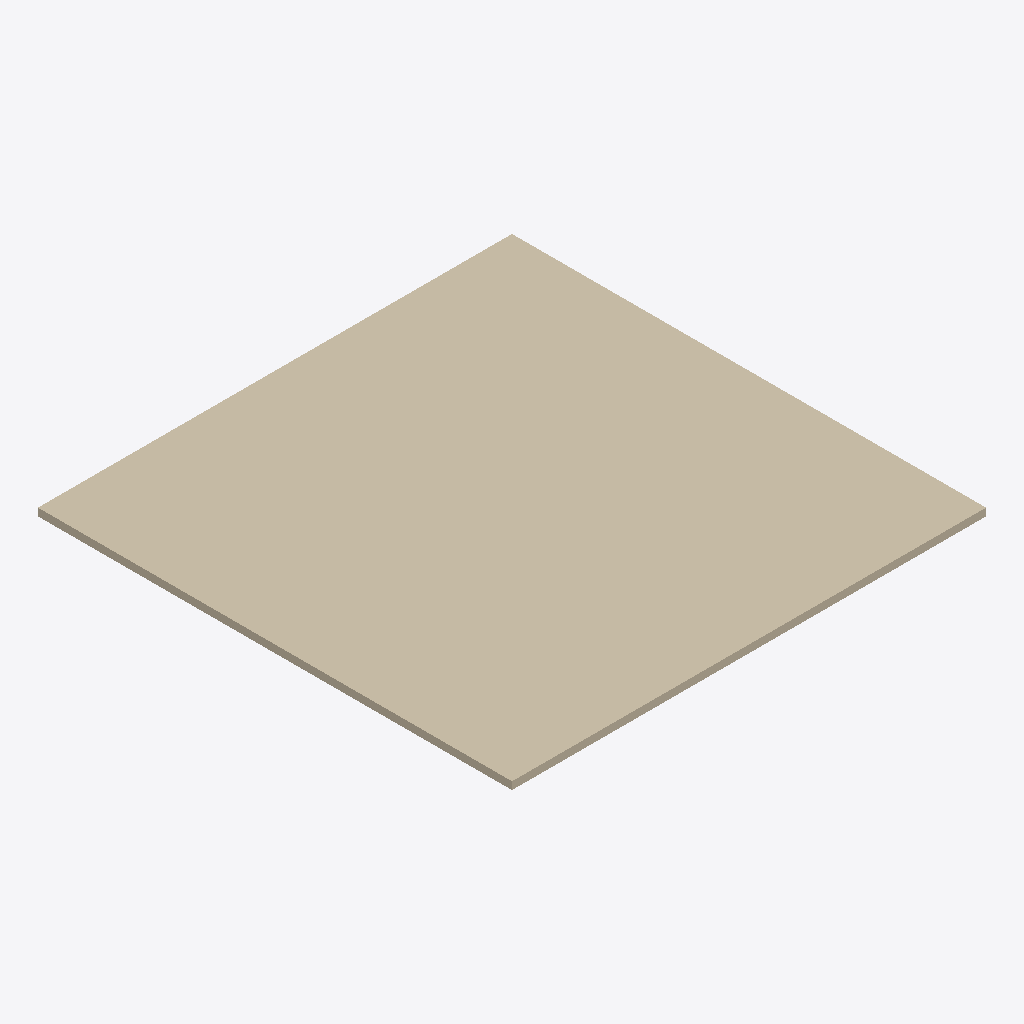
Isometric view of an IFC building model (IFC-SPF (STEP), schema IFC4, length unit metre), seen from the south-west, elements coloured by IFC class (only those large enough to see are counted): 2 walls (beige).
Extent 125.1 m × 125.1 m × 2.0 m (x, y, z). Storeys (1): My Storey at 0.00 m. Elements (3): 2 IfcWall, 1 IfcSlab.

HEADER;
FILE_DESCRIPTION(('ViewDefinition[DesignTransferView]'),'2;1');
FILE_NAME('VOID_1.ifc','2022-04-10T02:01:50+00:00',(),(),'IfcOpenShell v0.7.0-883b8a52','BlenderBIM 0.0.220322','Nobody');
FILE_SCHEMA(('IFC4'));
ENDSEC;
DATA;
#1=IFCPROJECT('1l5vXp9kXF99uv5DHYCno$',$,'My Project',$,$,$,$,(#10,#16),#5);
#20=IFCSITE('1yk26U8KfBaQrHBqdkc6md',$,'My Site',$,$,#43,$,$,$,$,$,$,$,$);
#26=IFCBUILDING('0mXs2ukMP8futfKWOwfZfp',$,'My Building',$,$,#49,$,$,$,$,$,$);
#32=IFCBUILDINGSTOREY('0dRIZd2cL1WgMmNpsSiPdV',$,'My Storey',$,$,#55,$,$,$,$);
#172=IFCWALL('3MHxdUN1LAUQHMM37DSyn2',$,'Cube',$,$,#177,#196,$,.ELEMENTEDWALL.);
#197=IFCWALL('2EPlOXGpj7eQ1tZOyEjXoh',$,'Cube',$,$,#230,#225,$,.ELEMENTEDWALL.);
ENDSEC;
